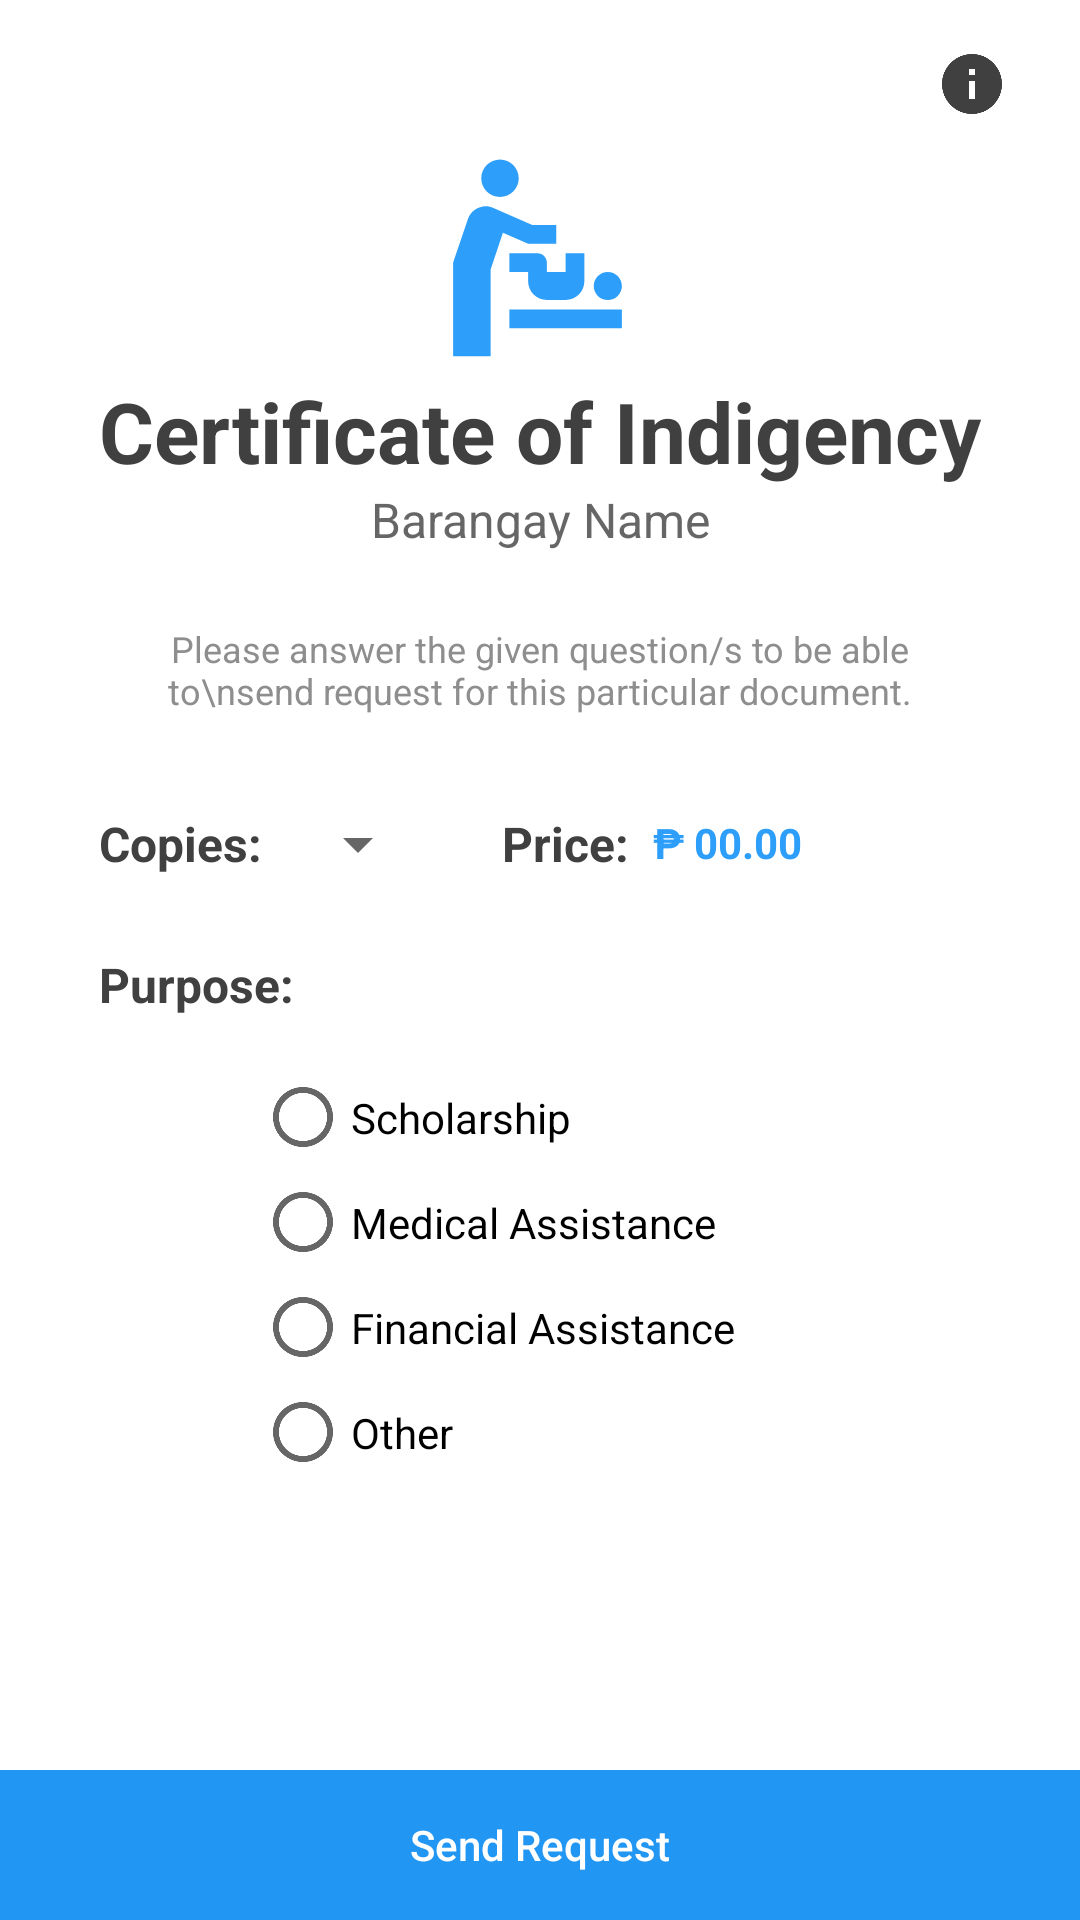

This screen was rendered from an Android layout file. Write that file and the resources it references.
<!-- AndroidManifest.xml: application theme Theme.BARu_APP. -->
<!-- res/layout/activity_indigency.xml -->
<?xml version="1.0" encoding="utf-8"?>
<androidx.constraintlayout.widget.ConstraintLayout xmlns:android="http://schemas.android.com/apk/res/android"
    xmlns:app="http://schemas.android.com/apk/res-auto"
    xmlns:tools="http://schemas.android.com/tools"
    android:layout_width="match_parent"
    android:layout_height="match_parent"
    android:textAlignment="center"
    tools:context=".TRANSACTIONS_PAGE.Indigency">

    <Button
        android:id="@+id/send_request"
        style="@style/Widget.AppCompat.Button.Borderless"
        android:layout_width="0dp"
        android:layout_height="50dp"
        android:background="#2196F3"
        android:text="Send Request"
        android:textAllCaps="false"
        android:textColor="#FFFFFF"
        app:backgroundTint="#2196F3"
        app:layout_constraintBottom_toBottomOf="parent"
        app:layout_constraintEnd_toEndOf="parent"
        app:layout_constraintHorizontal_bias="0.0"
        app:layout_constraintStart_toStartOf="parent" />

    <EditText
        android:id="@+id/others_specify"
        android:layout_width="246dp"
        android:layout_height="82dp"
        android:layout_marginStart="16dp"
        android:layout_marginTop="8dp"
        android:layout_marginEnd="16dp"
        android:layout_marginBottom="8dp"
        android:background="@drawable/comment_bg_user"
        android:ems="10"
        android:gravity="start|top"
        android:hint="If other please specify"
        android:inputType="textMultiLine"
        android:padding="8dp"
        android:textSize="14sp"
        android:visibility="invisible"
        app:layout_constraintBottom_toTopOf="@+id/send_request"
        app:layout_constraintEnd_toEndOf="@+id/purpose_radg"
        app:layout_constraintStart_toStartOf="@+id/purpose_radg"
        app:layout_constraintTop_toBottomOf="@+id/purpose_radg"
        app:layout_constraintVertical_bias="0.0" />

    <ImageView
        android:id="@+id/back_to_home2"
        android:layout_width="30dp"
        android:layout_height="30dp"
        android:layout_marginStart="28dp"
        android:layout_marginTop="16dp"
        android:alpha="1"
        android:clickable="true"
        android:onClick="GoBack_service"
        android:visibility="visible"
        app:layout_constraintStart_toStartOf="parent"
        app:layout_constraintTop_toTopOf="parent"
        app:srcCompat="@drawable/ic_baseline_arrow_back_ios_24"
        app:tint="@color/teal_200"
        tools:ignore="VectorDrawableCompat" />

    <ImageView
        android:id="@+id/imageView4"
        android:layout_width="75dp"
        android:layout_height="75dp"
        android:layout_marginTop="50dp"
        app:layout_constraintEnd_toEndOf="parent"
        app:layout_constraintHorizontal_bias="0.497"
        app:layout_constraintStart_toStartOf="parent"
        app:layout_constraintTop_toTopOf="parent"
        app:srcCompat="@drawable/ic_baseline_baby_changing_station_24"
        tools:ignore="VectorDrawableCompat" />

    <ImageView
        android:id="@+id/imageView11"
        android:layout_width="wrap_content"
        android:layout_height="wrap_content"
        android:layout_marginTop="16dp"
        android:layout_marginEnd="24dp"
        app:layout_constraintEnd_toEndOf="parent"
        app:layout_constraintTop_toTopOf="parent"
        app:srcCompat="@drawable/ic_baseline_info_24"
        tools:ignore="VectorDrawableCompat" />

    <RadioGroup
        android:id="@+id/purpose_radg"
        android:layout_width="wrap_content"
        android:layout_height="wrap_content"
        android:layout_marginStart="32dp"
        android:layout_marginTop="16dp"
        android:paddingLeft="20dp"
        android:paddingRight="20dp"
        app:layout_constraintStart_toStartOf="@+id/textView10"
        app:layout_constraintTop_toBottomOf="@+id/textView10">

        <RadioButton
            android:id="@+id/purpose_1"
            android:layout_width="match_parent"
            android:layout_height="35dp"
            android:text="Scholarship" />

        <RadioButton
            android:id="@+id/purpose_2"
            android:layout_width="match_parent"
            android:layout_height="35dp"
            android:text="Medical Assistance" />

        <RadioButton
            android:id="@+id/purpose_3"
            android:layout_width="match_parent"
            android:layout_height="35dp"
            android:text="Financial Assistance" />

        <RadioButton
            android:id="@+id/purpose_4"
            android:layout_width="match_parent"
            android:layout_height="35dp"
            android:text="Other" />

    </RadioGroup>

    <TextView
        android:id="@+id/textView23"
        android:layout_width="wrap_content"
        android:layout_height="wrap_content"
        android:layout_marginTop="32dp"
        android:text="Copies:"
        android:textColor="@color/text_gray"
        android:textSize="16sp"
        android:textStyle="bold"
        app:layout_constraintStart_toStartOf="@+id/textView2"
        app:layout_constraintTop_toBottomOf="@+id/title_xml" />

    <Spinner
        android:id="@+id/num_copies"
        android:layout_width="wrap_content"
        android:layout_height="40dp"
        android:layout_marginStart="8dp"
        android:foregroundGravity="center"
        android:gravity="center"
        android:padding="5dp"
        app:layout_constraintBottom_toBottomOf="@+id/textView23"
        app:layout_constraintStart_toEndOf="@+id/textView23"
        app:layout_constraintTop_toTopOf="@+id/textView23" />

    <TextView
        android:id="@+id/textView28"
        android:layout_width="wrap_content"
        android:layout_height="wrap_content"
        android:layout_marginStart="24dp"
        android:text="Price:"
        android:textColor="@color/text_gray"
        android:textSize="16sp"
        android:textStyle="bold"
        app:layout_constraintBottom_toBottomOf="@+id/textView23"
        app:layout_constraintStart_toEndOf="@+id/num_copies"
        app:layout_constraintTop_toTopOf="@+id/textView23"
        app:layout_constraintVertical_bias="0.0" />

    <TextView
        android:id="@+id/final_price"
        android:layout_width="wrap_content"
        android:layout_height="wrap_content"
        android:layout_marginStart="8dp"
        android:gravity="center"
        android:text="₱ 00.00"
        android:textColor="@color/teal_200"
        android:textSize="14sp"
        android:textStyle="normal|bold"
        app:layout_constraintBottom_toBottomOf="@+id/textView28"
        app:layout_constraintStart_toEndOf="@+id/textView28"
        app:layout_constraintTop_toTopOf="@+id/textView28"
        app:layout_constraintVertical_bias="0.333" />

    <TextView
        android:id="@+id/brgy_name2"
        android:layout_width="wrap_content"
        android:layout_height="wrap_content"
        android:layout_marginBottom="24dp"
        android:alpha="0.8"
        android:text="Barangay Name"
        android:textColor="@color/text_gray"
        android:textSize="16sp"
        android:textStyle="normal"
        app:layout_constraintEnd_toEndOf="@+id/textView2"
        app:layout_constraintStart_toStartOf="@+id/textView2"
        app:layout_constraintTop_toBottomOf="@+id/textView2" />

    <TextView
        android:id="@+id/title_xml"
        android:layout_width="0dp"
        android:layout_height="wrap_content"
        android:layout_marginStart="32dp"
        android:layout_marginTop="24dp"
        android:layout_marginEnd="32dp"
        android:gravity="center"
        android:text="Please answer the given question/s to be able to\nsend request for this particular document."
        android:textColor="#8E8E8E"
        android:textSize="12sp"
        android:textStyle="normal"
        app:layout_constraintEnd_toEndOf="parent"
        app:layout_constraintHorizontal_bias="0.0"
        app:layout_constraintStart_toStartOf="parent"
        app:layout_constraintTop_toBottomOf="@+id/brgy_name2" />

    <TextView
        android:id="@+id/textView2"
        android:layout_width="wrap_content"
        android:layout_height="wrap_content"
        android:text="Certificate of Indigency"
        android:textColor="@color/text_gray"
        android:textSize="28sp"
        android:textStyle="bold"
        app:layout_constraintEnd_toEndOf="parent"
        app:layout_constraintStart_toStartOf="parent"
        app:layout_constraintTop_toBottomOf="@+id/imageView4" />

    <TextView
        android:id="@+id/textView10"
        android:layout_width="wrap_content"
        android:layout_height="wrap_content"
        android:layout_marginTop="16dp"
        android:text="Purpose:"
        android:textColor="@color/text_gray"
        android:textSize="16sp"
        android:textStyle="bold"
        app:layout_constraintStart_toStartOf="@+id/textView23"
        app:layout_constraintTop_toBottomOf="@+id/num_copies" />

</androidx.constraintlayout.widget.ConstraintLayout>
<!-- resources referenced by this layout -->
<resources>
  <color name="teal_200">#2D9FFA</color>
  <color name="text_gray">#404040</color>
  <!-- drawable comment_bg_user (drawable-v24) -->
  <?xml version="1.0" encoding="UTF-8"?>
  <shape xmlns:android="http://schemas.android.com/apk/res/android">
  
      <solid android:color="#D4ECFF" />
      <corners android:radius="15dp"/>
      <padding android:left="0dp" android:top="0dp" android:right="0dp" android:bottom="0dp" />
  </shape>
  <!-- drawable ic_baseline_baby_changing_station_24 (drawable) -->
  <vector android:height="24dp" android:tint="#2D9FFA"
      android:viewportHeight="24" android:viewportWidth="24"
      android:width="24dp" xmlns:android="http://schemas.android.com/apk/res/android">
      <path android:fillColor="@android:color/white" android:pathData="M14,8v2h-3L8.31,8.82L7,12.75V22H3V12l1.58,-4.63C4.96,6.25 6.22,5.69 7.3,6.18l4.15,1.83L14,8zM8,1C6.9,1 6,1.9 6,3s0.9,2 2,2s2,-0.9 2,-2S9.1,1 8,1zM9,19h12v-2H9V19zM19.5,16c0.83,0 1.5,-0.67 1.5,-1.5c0,-0.83 -0.67,-1.5 -1.5,-1.5S18,13.67 18,14.5C18,15.33 18.67,16 19.5,16zM13,12c0,-0.55 -0.45,-1 -1,-1H9v2h2v1c0,1.1 0.9,2 2,2h2c1.1,0 2,-0.9 2,-2v-3h-2v2h-2V12z"/>
  </vector>
  <!-- drawable ic_baseline_info_24 (drawable) -->
  <vector android:height="24dp" android:tint="@color/text_gray"
      android:viewportHeight="24" android:viewportWidth="24"
      android:width="24dp" xmlns:android="http://schemas.android.com/apk/res/android">
      <path android:fillColor="@color/text_gray" android:pathData="M12,2C6.48,2 2,6.48 2,12s4.48,10 10,10 10,-4.48 10,-10S17.52,2 12,2zM13,17h-2v-6h2v6zM13,9h-2L11,7h2v2z"/>
  </vector>
  <style name="Theme.BARu_APP." parent="Theme.MaterialComponents.DayNight.NoActionBar">
          
          <item name="android:windowFullscreen">true</item>
          <item name="colorPrimary">@color/purple_500</item>
          <item name="colorPrimaryVariant">@color/white</item>
          <item name="colorOnPrimary">@color/text_gray</item>
          
          <item name="colorSecondary">@color/teal_200</item>
          <item name="colorSecondaryVariant">@color/teal_700</item>
          <item name="colorOnSecondary">@color/black</item>
          
          <item name="android:statusBarColor" tools:targetApi="l">?attr/colorPrimaryVariant</item>
          
      </style>
  <color name="purple_500">#2D9FFA</color>
  <color name="white">#FFFFFFFF</color>
  <color name="teal_700">#2D9FFA</color>
  <color name="black">#FF000000</color>
</resources>
